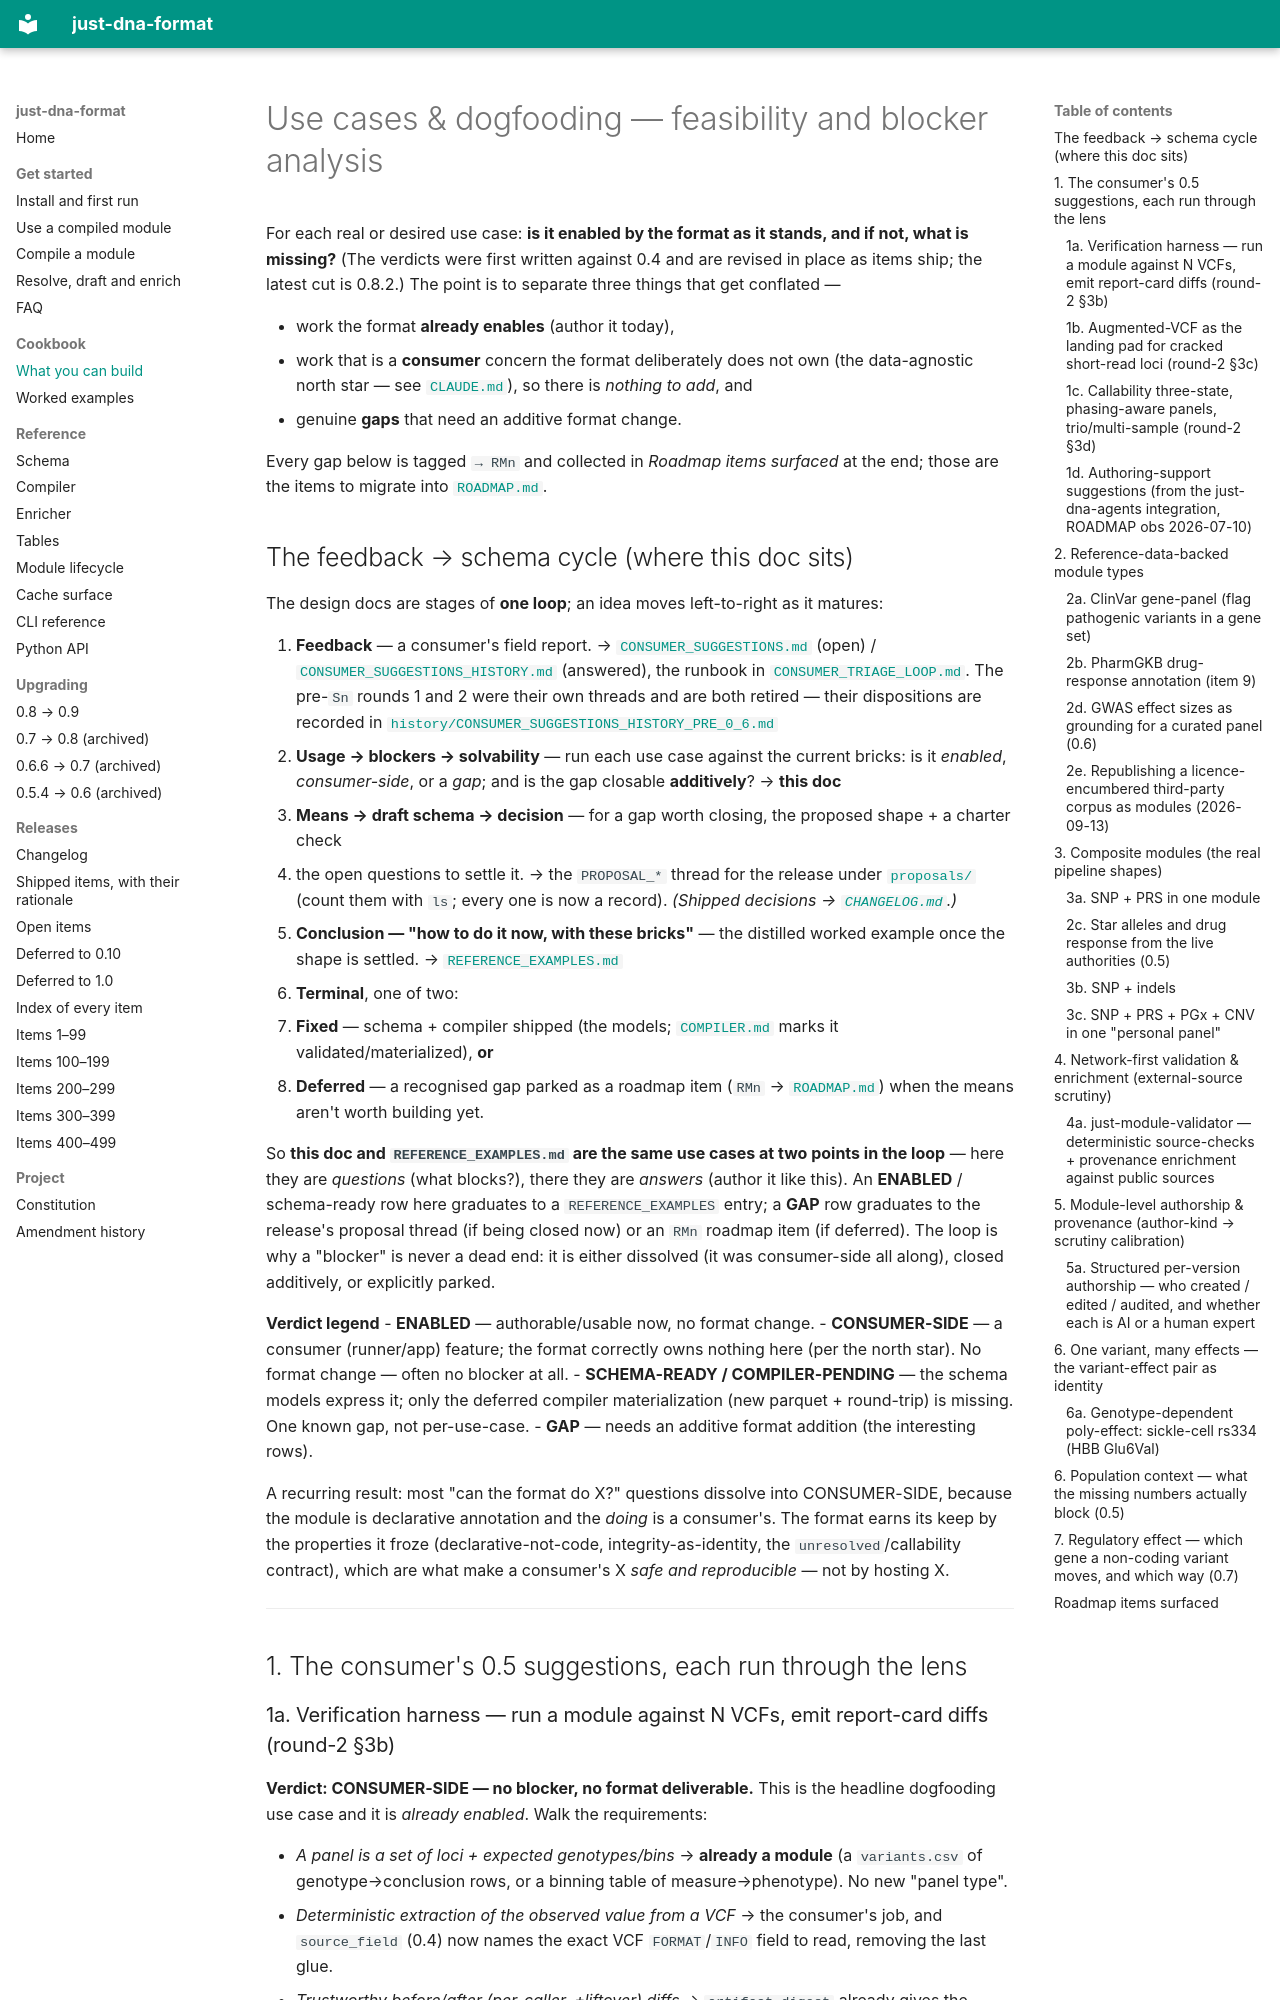

repository: dna-seq/just-dna-compiler · page: USE_CASES/index.html · generator: mkdocs

# Use cases & dogfooding — feasibility and blocker analysis

For each real or desired use case: **is it enabled by the format as it stands, and if not, what is
missing?** (The verdicts were first written against 0.4 and are revised in place as items ship; the
latest cut is 0.8.2.) The point is to separate three things that get conflated —

- work the format **already enables** (author it today),
- work that is a **consumer** concern the format deliberately does not own (the data-agnostic north
  star — see [`CLAUDE.md`](../CLAUDE.md)), so there is *nothing to add*, and
- genuine **gaps** that need an additive format change.

Every gap below is tagged `→ RMn` and collected in *Roadmap items surfaced* at the end; those are the
items to migrate into [`ROADMAP.md`](ROADMAP.md).

## The feedback → schema cycle (where this doc sits)

The design docs are stages of **one loop**; an idea moves left-to-right as it matures:

1. **Feedback** — a consumer's field report. → [`CONSUMER_SUGGESTIONS.md`](CONSUMER_SUGGESTIONS.md)
   (open) / [`CONSUMER_SUGGESTIONS_HISTORY.md`](CONSUMER_SUGGESTIONS_HISTORY.md) (answered), the runbook
   in [`CONSUMER_TRIAGE_LOOP.md`](CONSUMER_TRIAGE_LOOP.md). The pre-`Sn` rounds 1 and 2 were their own
   threads and are both retired — their dispositions are recorded in
   [`history/CONSUMER_SUGGESTIONS_HISTORY_PRE_0_6.md`](history/CONSUMER_SUGGESTIONS_HISTORY_PRE_0_6.md)
2. **Usage → blockers → solvability** — run each use case against the current bricks: is it *enabled*,
   *consumer-side*, or a *gap*; and is the gap closable **additively**? → **this doc**
3. **Means → draft schema → decision** — for a gap worth closing, the proposed shape + a charter check
   + the open questions to settle it. → the `PROPOSAL_*` thread for the release under
   [`proposals/`](proposals/) (count them with `ls`; every one is now a record).
   *(Shipped decisions → [`CHANGELOG.md`](CHANGELOG.md).)*
4. **Conclusion — "how to do it now, with these bricks"** — the distilled worked example once the shape
   is settled. → [`REFERENCE_EXAMPLES.md`](REFERENCE_EXAMPLES.md)
5. **Terminal**, one of two:
   - **Fixed** — schema + compiler shipped (the models; [`COMPILER.md`](COMPILER.md) marks it
     validated/materialized), **or**
   - **Deferred** — a recognised gap parked as a roadmap item (`RMn` → [`ROADMAP.md`](ROADMAP.md)) when
     the means aren't worth building yet.

So **this doc and `REFERENCE_EXAMPLES.md` are the same use cases at two points in the loop** — here
they are *questions* (what blocks?), there they are *answers* (author it like this). An **ENABLED** /
schema-ready row here graduates to a `REFERENCE_EXAMPLES` entry; a **GAP** row graduates to the
release's proposal thread (if being closed now) or an `RMn` roadmap item (if deferred). The loop is why a
"blocker" is never a dead end: it is either dissolved (it was consumer-side all along), closed
additively, or explicitly parked.

**Verdict legend**
- **ENABLED** — authorable/usable now, no format change.
- **CONSUMER-SIDE** — a consumer (runner/app) feature; the format correctly owns nothing here (per the
  north star). No format change — often no blocker at all.
- **SCHEMA-READY / COMPILER-PENDING** — the schema models express it; only the deferred compiler
  materialization (new parquet + round-trip) is missing. One known gap, not per-use-case.
- **GAP** — needs an additive format addition (the interesting rows).

A recurring result: most "can the format do X?" questions dissolve into CONSUMER-SIDE, because the
module is declarative annotation and the *doing* is a consumer's. The format earns its keep by the
properties it froze (declarative-not-code, integrity-as-identity, the `unresolved`/callability
contract), which are what make a consumer's X *safe and reproducible* — not by hosting X.

---

## 1. The consumer's 0.5 suggestions, each run through the lens
